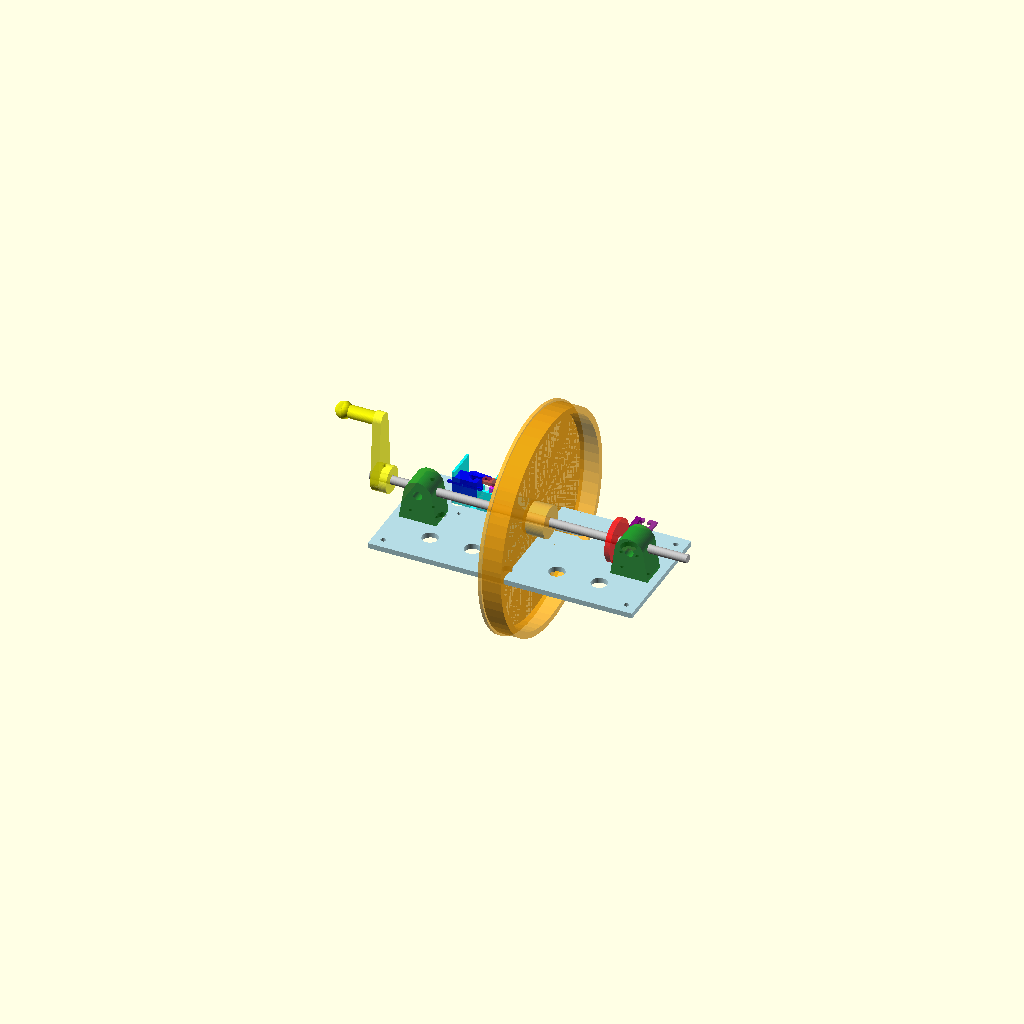
Cell 1: the model at its default parameters.
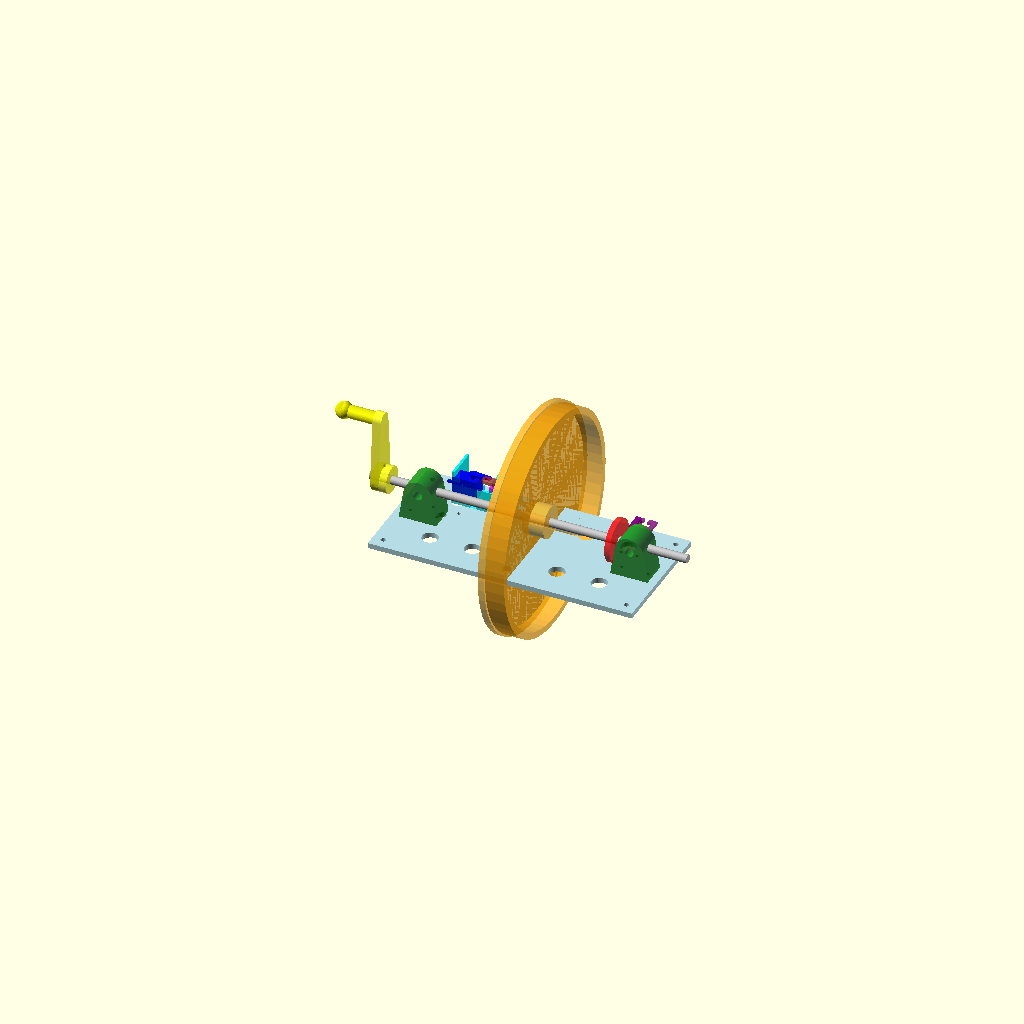
Cell 2: the same model with flange_thickness = 6.
One fixed orthographic camera (rotation 55°, 0°, 25°; colour scheme Cornfield) for every cell.
The OpenSCAD source (coil_winder/cad/assembly.scad):
// =============================================================================
// Coil Winder Assembly - Complete visualization
// DTU 34621 Metal Detector Project
// =============================================================================

include <parameters.scad>

// Import individual parts as modules
use <bearing_mount.scad>
use <encoder_wheel.scad>
use <hand_crank.scad>
use <servo_mount.scad>
use <wire_guide.scad>
use <push_rod.scad>
use <sensor_mount.scad>
use <base_plate.scad>

// Coil adapter inline (since it's parametric)
adapter_hub_dia = 30;
adapter_hub_height = 20;
flange_thickness = 3;

module coil_adapter_simple(dia, width) {
    color("orange", 0.7)
    difference() {
        union() {
            cylinder(d=adapter_hub_dia, h=adapter_hub_height);
            cylinder(d=dia + 10, h=flange_thickness);
            difference() {
                cylinder(d=dia + 6, h=width + flange_thickness);
                translate([0, 0, flange_thickness])
                    cylinder(d=dia - 6, h=width + 1);
            }
        }
        translate([0, 0, -0.1])
            cylinder(d=spindle_dia + clearance, h=adapter_hub_height + 0.2);
    }
}

// -----------------------------------------------------------------------------
// Assembly Positions
// -----------------------------------------------------------------------------

servo_mount_x = -base_length/2 + 40;
servo_mount_y = base_width/2 - 35;
sensor_mount_x = base_length/2 - 40;
sensor_mount_y = 20;

spindle_height = base_thickness + bearing_mount_height - bearing_od/2 - wall_thickness;

// -----------------------------------------------------------------------------
// Visualization Helpers
// -----------------------------------------------------------------------------

module spindle_visual() {
    color("silver")
    rotate([0, 90, 0])
        cylinder(d=spindle_dia, h=spindle_length, center=true);
}

module bearing_visual() {
    color("gray")
    rotate([90, 0, 0])
        difference() {
            cylinder(d=bearing_od, h=bearing_width, center=true);
            cylinder(d=bearing_id, h=bearing_width + 1, center=true);
        }
}

module servo_visual() {
    color("blue", 0.8) {
        // Body
        translate([-servo_body_w/2, -servo_body_d/2, 0])
            cube([servo_body_w, servo_body_d, servo_body_h]);
        // Tab
        translate([-servo_tab_w/2, -servo_body_d/2, servo_tab_offset])
            cube([servo_tab_w, 2, servo_tab_h]);
        // Output shaft
        translate([servo_shaft_offset, 0, servo_body_h])
            cylinder(d=5, h=5);
        // Horn
        translate([servo_shaft_offset, 0, servo_body_h + 3])
            hull() {
                cylinder(d=7, h=2);
                translate([servo_horn_length, 0, 0])
                    cylinder(d=4, h=2);
            }
    }
}

// -----------------------------------------------------------------------------
// Complete Assembly
// -----------------------------------------------------------------------------

module complete_assembly() {
    // Base plate
    color("lightblue", 0.9)
        base_plate();

    // Left bearing mount
    translate([-spindle_span/2, 0, base_thickness])
        color("green", 0.8)
            bearing_mount();

    // Right bearing mount
    translate([spindle_span/2, 0, base_thickness])
        color("green", 0.8)
            bearing_mount();

    // Spindle
    translate([0, 0, spindle_height])
        spindle_visual();

    // Bearings
    translate([-spindle_span/2, 0, spindle_height])
        bearing_visual();
    translate([spindle_span/2, 0, spindle_height])
        bearing_visual();

    // Encoder wheel
    translate([spindle_span/2 - 20, 0, spindle_height])
        rotate([0, 90, 0])
            color("red", 0.8)
                encoder_wheel();

    // Sensor mount
    translate([sensor_mount_x, sensor_mount_y, base_thickness])
        color("purple", 0.8)
            sensor_mount();

    // Hand crank (on left side)
    translate([-spindle_span/2 - 30, 0, spindle_height])
        rotate([0, -90, 0])
            color("yellow", 0.8)
                hand_crank();

    // TX Coil adapter (on spindle)
    translate([0, 0, spindle_height])
        rotate([0, 90, 0])
            coil_adapter_simple(tx_coil_dia, tx_coil_width);

    // Servo mount
    translate([servo_mount_x, servo_mount_y, base_thickness])
        color("cyan", 0.8)
            servo_mount();

    // Servo (visual)
    translate([servo_mount_x + 12, servo_mount_y + 6, base_thickness + 5])
        servo_visual();

    // Wire guide carriage
    translate([servo_mount_x + 60, servo_mount_y, base_thickness + 15])
        color("magenta", 0.8)
            wire_guide_carriage();

    // Push rod
    translate([servo_mount_x + 12 + servo_shaft_offset + servo_horn_length,
               servo_mount_y,
               base_thickness + 5 + servo_body_h + 4])
        color("brown", 0.8)
            push_rod();
}

// Render assembly
complete_assembly();

// Print summary
echo("=== Coil Winder Assembly ===");
echo(str("Base size: ", base_length, " x ", base_width, " x ", base_thickness, " mm"));
echo(str("Spindle span: ", spindle_span, " mm"));
echo(str("Spindle height: ", spindle_height, " mm"));
Customizer parameters (derived from the source; name, type, default, range or options):
adapter_hub_dia: number, default 30
adapter_hub_height: number, default 20
flange_thickness: number, default 3
